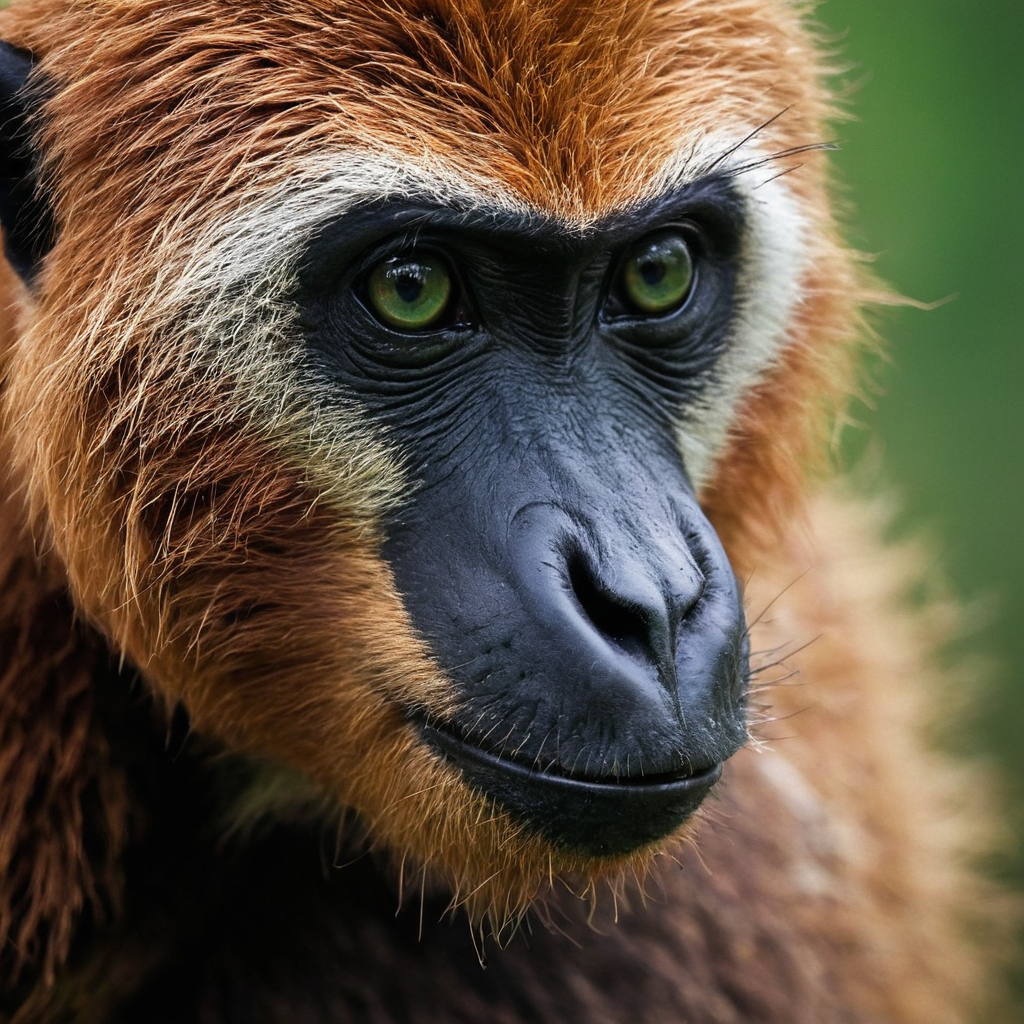
Generation parameters embedded in this image by AUTOMATIC1111 Stable Diffusion web UI or a fork of it (Forge, ...) (PNG 'parameters' text chunk):
nature photograph of an animal
Steps: 50, Sampler: DPM++ 2M, Schedule type: Karras, CFG scale: 7, Seed: 3221561324, Size: 1024x1024, Model hash: c9e3e68f89, Model: Juggernaut-XL_v9_RunDiffusionPhoto_v2, RNG: CPU, Version: v1.10.1